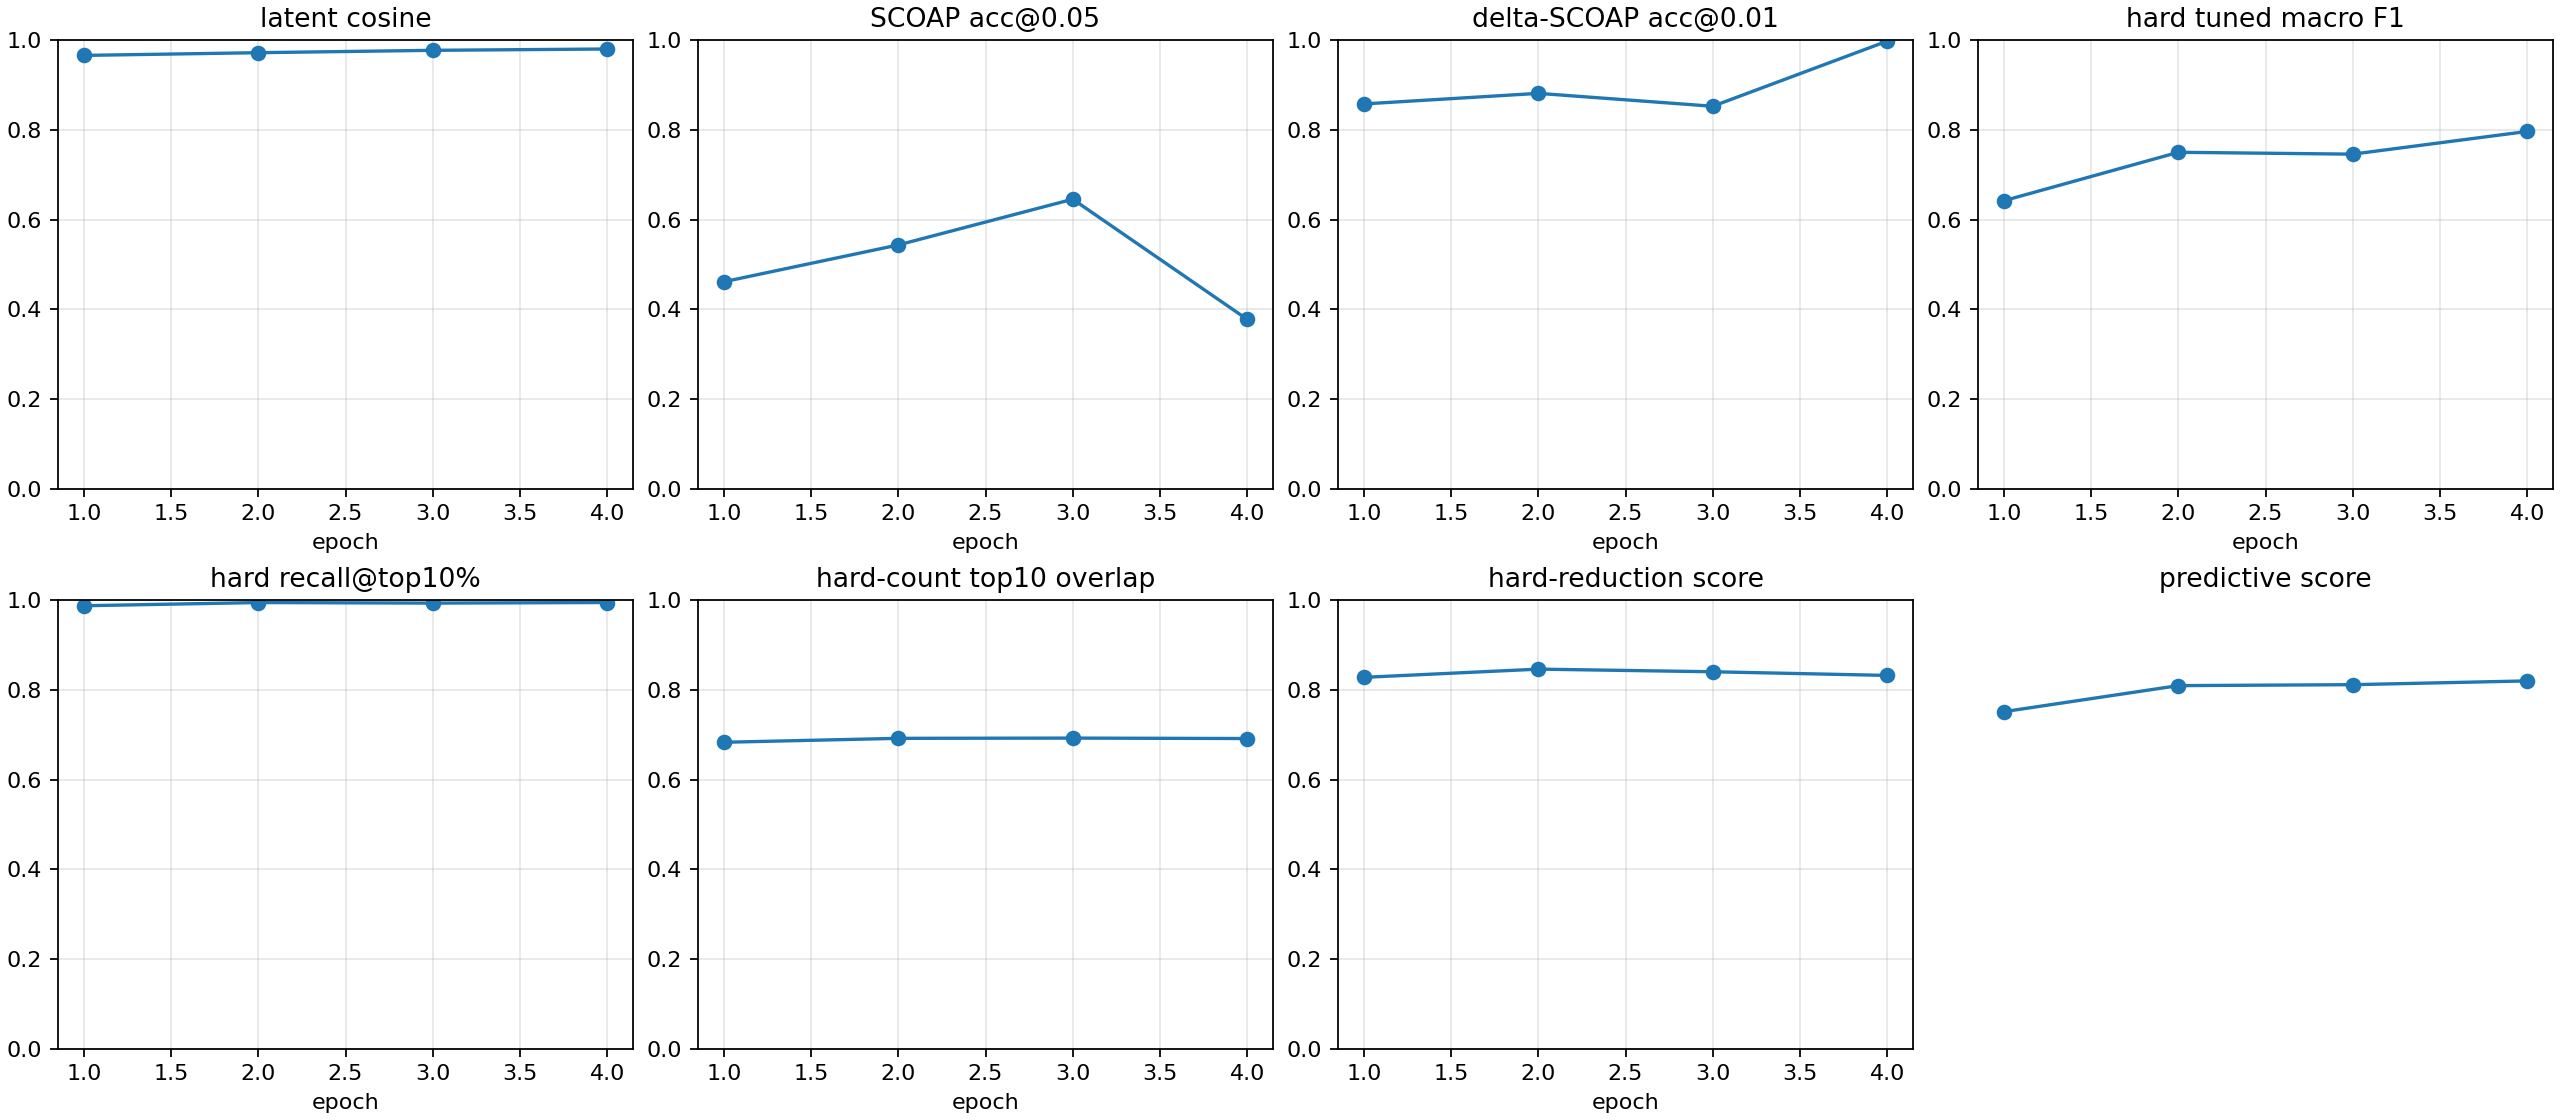

Source data for this figure (header and first rows):
checkpoint, epoch, samples, latent_smooth_l1, scoap_mae, delta_scoap_mae, hard_bce, hard_sa0_precision, hard_sa0_recall, hard_sa0_f1, hard_sa0_pr_auc, hard_sa1_precision, hard_sa1_recall, hard_sa1_f1, hard_sa1_pr_auc, hard_macro_f1, hard_macro_f1_tuned, hard_threshold_sa0, hard_threshold_sa1, hard_micro_accuracy, hard_recall_at_top_1pct, hard_recall_at_top_5pct, hard_recall_at_top_10pct, hard_count_mae
autoresearch/stability-hardf1-seeds-2026…, 1, 512, 0.07001, 0.07298, 0.004772, 0.4886, 0.008305, 1.0, 0.01647, 0.2501, 0.3732, 0.997, 0.543, 0.8579, 0.2798, 0.642, 0.7149, 0.7825, 0.8897, 0.1497, 0.616, 0.9872, 0.4913
autoresearch/stability-hardf1-seeds-2026…, 2, 512, 0.05864, 0.06398, 0.005231, 0.2513, 0.01551, 1.0, 0.03055, 0.6582, 0.7538, 0.9917, 0.8565, 0.8303, 0.4435, 0.7498, 0.8359, 0.5197, 0.9607, 0.1481, 0.5825, 0.9943, 0.4965
autoresearch/stability-hardf1-seeds-2026…, 3, 512, 0.04816, 0.04922, 0.005204, 0.2245, 0.05024, 0.9858, 0.09562, 0.5979, 0.7003, 0.9913, 0.8208, 0.8583, 0.4582, 0.7457, 0.8028, 0.8031, 0.9769, 0.1468, 0.6105, 0.9931, 0.4891
autoresearch/stability-hardf1-seeds-2026…, 4, 512, 0.04184, 0.07709, 0.003321, 0.2172, 0.1681, 1.0, 0.2878, 0.6832, 0.6432, 0.9957, 0.7815, 0.8235, 0.5346, 0.7963, 0.9624, 0.8631, 0.9786, 0.1232, 0.598, 0.9944, 0.4827
autoresearch/stability-hardf1-seeds-2026…, -2, 512, 0.04184, 0.07709, 0.003321, 0.2172, 0.1681, 1.0, 0.2878, 0.6832, 0.6432, 0.9957, 0.7815, 0.8235, 0.5346, 0.7963, 0.9624, 0.8631, 0.9786, 0.1232, 0.598, 0.9944, 0.4827
autoresearch/stability-hardf1-seeds-2026…, -1, 512, 0.04184, 0.07709, 0.003321, 0.2172, 0.1681, 1.0, 0.2878, 0.6832, 0.6432, 0.9957, 0.7815, 0.8235, 0.5346, 0.7963, 0.9624, 0.8631, 0.9786, 0.1232, 0.598, 0.9944, 0.4827
